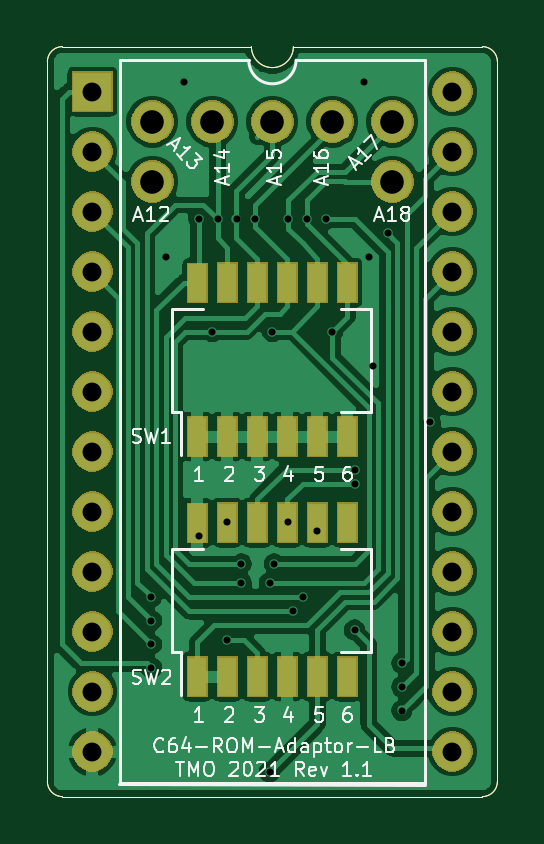
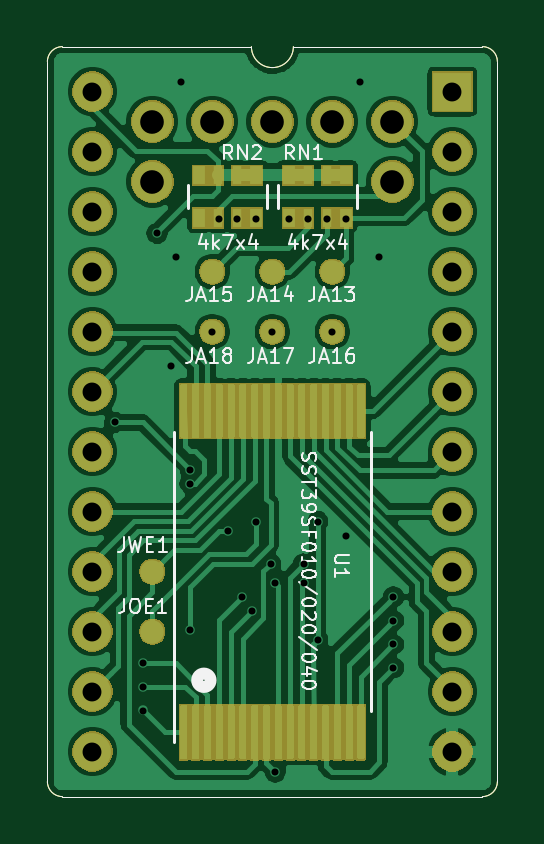
Circuit board: 11 layer files. Board 19.0 x 31.7 mm.
- bottom_copper: C64-ROM-Adapter-LB-B_Cu.gbr (156688 bytes)
- bottom_mask: C64-ROM-Adapter-LB-B_Mask.gbr (56501 bytes)
- paste: C64-ROM-Adapter-LB-B_Paste.gbr (57342 bytes)
- bottom_silk: C64-ROM-Adapter-LB-B_SilkS.gbr (17488 bytes)
- outline: C64-ROM-Adapter-LB-Edge_Cuts.gbr (1085 bytes)
- top_copper: C64-ROM-Adapter-LB-F_Cu.gbr (86610 bytes)
- top_mask: C64-ROM-Adapter-LB-F_Mask.gbr (30541 bytes)
- paste: C64-ROM-Adapter-LB-F_Paste.gbr (1745 bytes)
- top_silk: C64-ROM-Adapter-LB-F_SilkS.gbr (20150 bytes)
- drill: C64-ROM-Adapter-LB-NPTH.drl (302 bytes)
- drill: C64-ROM-Adapter-LB-PTH.drl (1252 bytes)

=== bottom_copper: C64-ROM-Adapter-LB-B_Cu.gbr (156688 bytes, source omitted) ===
=== bottom_mask: C64-ROM-Adapter-LB-B_Mask.gbr (56501 bytes, source omitted) ===
=== paste: C64-ROM-Adapter-LB-B_Paste.gbr (57342 bytes, source omitted) ===
=== bottom_silk: C64-ROM-Adapter-LB-B_SilkS.gbr (17488 bytes, source omitted) ===
=== outline: C64-ROM-Adapter-LB-Edge_Cuts.gbr ===
%TF.GenerationSoftware,KiCad,Pcbnew,(5.1.5-0-10_14)*%
%TF.CreationDate,2021-03-11T16:13:23+01:00*%
%TF.ProjectId,C64-ROM-Adapter-LB,4336342d-524f-44d2-9d41-646170746572,1.1*%
%TF.SameCoordinates,Original*%
%TF.FileFunction,Profile,NP*%
%FSLAX46Y46*%
G04 Gerber Fmt 4.6, Leading zero omitted, Abs format (unit mm)*
G04 Created by KiCad (PCBNEW (5.1.5-0-10_14)) date 2021-03-11 16:13:23*
%MOMM*%
%LPD*%
G04 APERTURE LIST*
%ADD10C,0.050000*%
G04 APERTURE END LIST*
D10*
X122809000Y-48895000D02*
X130810000Y-48895000D01*
X122809000Y-48895000D02*
G75*
G02X121031000Y-48895000I-889000J0D01*
G01*
X131445000Y-80010000D02*
G75*
G02X130810000Y-80645000I-635000J0D01*
G01*
X113030000Y-80645000D02*
G75*
G02X112395000Y-80010000I0J635000D01*
G01*
X112395000Y-49530000D02*
G75*
G02X113030000Y-48895000I635000J0D01*
G01*
X130810000Y-48895000D02*
G75*
G02X131445000Y-49530000I0J-635000D01*
G01*
X112395000Y-80010000D02*
X112395000Y-49530000D01*
X130810000Y-80645000D02*
X113030000Y-80645000D01*
X131445000Y-49530000D02*
X131445000Y-80010000D01*
X113030000Y-48895000D02*
X121031000Y-48895000D01*
M02*

=== top_copper: C64-ROM-Adapter-LB-F_Cu.gbr (86610 bytes, source omitted) ===
=== top_mask: C64-ROM-Adapter-LB-F_Mask.gbr (30541 bytes, source omitted) ===
=== paste: C64-ROM-Adapter-LB-F_Paste.gbr ===
%TF.GenerationSoftware,KiCad,Pcbnew,(5.1.5-0-10_14)*%
%TF.CreationDate,2021-03-11T16:13:23+01:00*%
%TF.ProjectId,C64-ROM-Adapter-LB,4336342d-524f-44d2-9d41-646170746572,1.1*%
%TF.SameCoordinates,Original*%
%TF.FileFunction,Paste,Top*%
%TF.FilePolarity,Positive*%
%FSLAX46Y46*%
G04 Gerber Fmt 4.6, Leading zero omitted, Abs format (unit mm)*
G04 Created by KiCad (PCBNEW (5.1.5-0-10_14)) date 2021-03-11 16:13:23*
%MOMM*%
%LPD*%
G04 APERTURE LIST*
%ADD10C,0.050000*%
%ADD11R,0.760000X1.600000*%
G04 APERTURE END LIST*
D10*
X122809000Y-48895000D02*
X130810000Y-48895000D01*
X122809000Y-48895000D02*
G75*
G02X121031000Y-48895000I-889000J0D01*
G01*
X131445000Y-80010000D02*
G75*
G02X130810000Y-80645000I-635000J0D01*
G01*
X113030000Y-80645000D02*
G75*
G02X112395000Y-80010000I0J635000D01*
G01*
X112395000Y-49530000D02*
G75*
G02X113030000Y-48895000I635000J0D01*
G01*
X130810000Y-48895000D02*
G75*
G02X131445000Y-49530000I0J-635000D01*
G01*
X112395000Y-80010000D02*
X112395000Y-49530000D01*
X130810000Y-80645000D02*
X113030000Y-80645000D01*
X131445000Y-49530000D02*
X131445000Y-80010000D01*
X113030000Y-48895000D02*
X121031000Y-48895000D01*
D11*
X118745000Y-69055000D03*
X120015000Y-69045000D03*
X121285000Y-69045000D03*
X125095000Y-75565000D03*
X122555000Y-69045000D03*
X123825000Y-75565000D03*
X123825000Y-69045000D03*
X122555000Y-75565000D03*
X125095000Y-69045000D03*
X121285000Y-75565000D03*
X120015000Y-75565000D03*
X118745000Y-75565000D03*
X118745000Y-65405000D03*
X120015000Y-65405000D03*
X121285000Y-65405000D03*
X125095000Y-58885000D03*
X122555000Y-65405000D03*
X123825000Y-58885000D03*
X123825000Y-65405000D03*
X122555000Y-58885000D03*
X125095000Y-65405000D03*
X121285000Y-58885000D03*
X120015000Y-58885000D03*
X118745000Y-58895000D03*
M02*

=== top_silk: C64-ROM-Adapter-LB-F_SilkS.gbr (20150 bytes, source omitted) ===
=== drill: C64-ROM-Adapter-LB-NPTH.drl ===
M48
; DRILL file {KiCad (5.1.5-0-10_14)} date Donnerstag, 11. März 2021 um 16:13:29
; FORMAT={-:-/ absolute / inch / decimal}
; #@! TF.CreationDate,2021-03-11T16:13:29+01:00
; #@! TF.GenerationSoftware,Kicad,Pcbnew,(5.1.5-0-10_14)
; #@! TF.FileFunction,NonPlated,1,2,NPTH
FMAT,2
INCH
%
G90
G05
T0
M30

=== drill: C64-ROM-Adapter-LB-PTH.drl ===
M48
; DRILL file {KiCad (5.1.5-0-10_14)} date Donnerstag, 11. März 2021 um 16:13:29
; FORMAT={-:-/ absolute / inch / decimal}
; #@! TF.CreationDate,2021-03-11T16:13:29+01:00
; #@! TF.GenerationSoftware,Kicad,Pcbnew,(5.1.5-0-10_14)
; #@! TF.FileFunction,Plated,1,2,PTH
FMAT,2
INCH
T1C0.0118
T2C0.0315
T3C0.0394
%
G90
G05
T1
X4.5984Y-2.8425
X4.5984Y-2.8819
X4.5984Y-2.9213
X4.5984Y-2.9606
X4.622Y-2.2756
X4.6535Y-1.9843
X4.6772Y-2.2126
X4.6772Y-2.7402
X4.7Y-2.4
X4.7087Y-2.2126
X4.7244Y-2.7165
X4.7244Y-2.9134
X4.7402Y-2.2126
X4.748Y-2.7874
X4.748Y-2.8189
X4.7717Y-2.2126
X4.7953Y-2.8189
X4.7953Y-3.1339
X4.8Y-2.4
X4.8031Y-2.7874
X4.8268Y-2.2126
X4.8268Y-2.7165
X4.8346Y-2.8661
X4.8504Y-2.8425
X4.8583Y-2.2126
X4.874Y-2.7323
X4.8898Y-2.2126
X4.9Y-2.4
X4.937Y-2.6299
X4.937Y-2.6535
X4.937Y-2.8976
X4.9528Y-1.9843
X4.9606Y-2.2756
X4.9685Y-2.4567
X4.9921Y-2.2362
X5.0157Y-2.9528
X5.0157Y-2.9921
X5.0157Y-3.0315
X5.063Y-2.5512
T2
X4.5Y-2.0
X4.5Y-2.1
X4.5Y-2.2
X4.5Y-2.3
X4.5Y-2.4
X4.5Y-2.5
X4.5Y-2.6
X4.5Y-2.7
X4.5Y-2.8
X4.5Y-2.9
X4.5Y-3.0
X4.5Y-3.1
X5.1Y-2.0
X5.1Y-2.1
X5.1Y-2.2
X5.1Y-2.3
X5.1Y-2.4
X5.1Y-2.5
X5.1Y-2.6
X5.1Y-2.7
X5.1Y-2.8
X5.1Y-2.9
X5.1Y-3.0
X5.1Y-3.1
T3
X4.7Y-2.05
X4.6Y-2.05
X4.6Y-2.15
X4.9Y-2.05
X4.8Y-2.05
X5.0Y-2.15
X5.0Y-2.05
T0
M30

